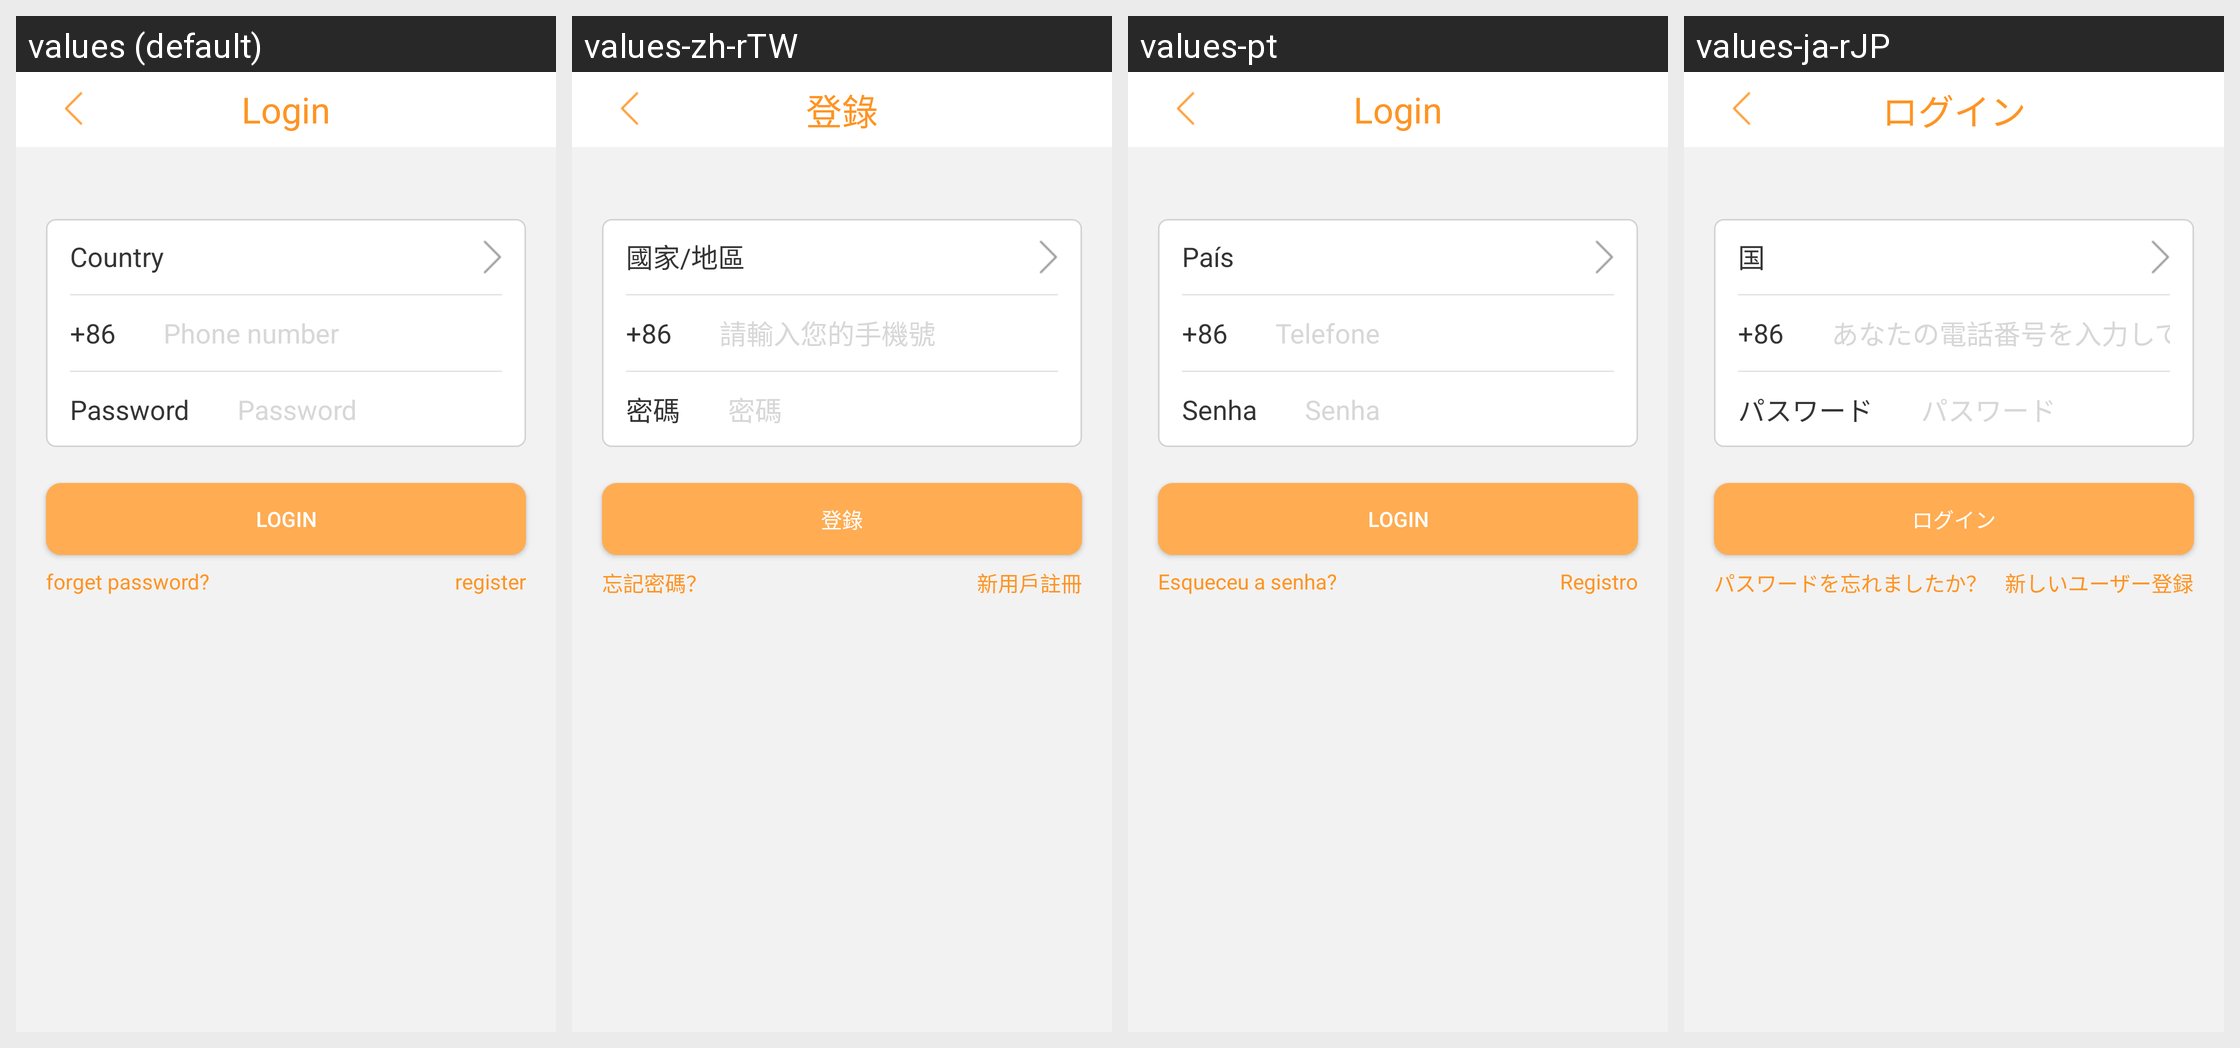

Translations of the strings shown on this Android screen, per locale in the grid:
Android screen res/layout/activity_login.xml rendered under 4 locales, left to right: values (default), values-zh-rTW, values-pt, values-ja-rJP. Device: Nexus 5 (rendered at 1080×1920; each locale shown at half size, 540×960, under a caption strip naming it); theme AppTheme_two.
Other locales in the repository, not shown: values-ru, values-uk, values-zh-rCN.
Strings drawn on this screen, with the default value and each locale's value (text and hints the layout hard-codes, and strings that could not be matched under every locale, appear in the picture but are not listed):

login
  values: Login
  values-zh-rTW: 登錄
  values-pt: Login
  values-ja-rJP: ログイン

country
  values: Country
  values-zh-rTW: 國家/地區
  values-pt: País
  values-ja-rJP: 国

enter_phonenumber
  values: Phone number
  values-zh-rTW: 請輸入您的手機號
  values-pt: Telefone
  values-ja-rJP: あなたの電話番号を入力してください

password
  values: Password
  values-zh-rTW: 密碼
  values-pt: Senha
  values-ja-rJP: パスワード

forget_password
  values: forget password?
  values-zh-rTW: 忘記密碼？
  values-pt: Esqueceu a senha?
  values-ja-rJP: パスワードを忘れましたか？

new_user
  values: register
  values-zh-rTW: 新用戶註冊
  values-pt: Registro
  values-ja-rJP: 新しいユーザー登録
